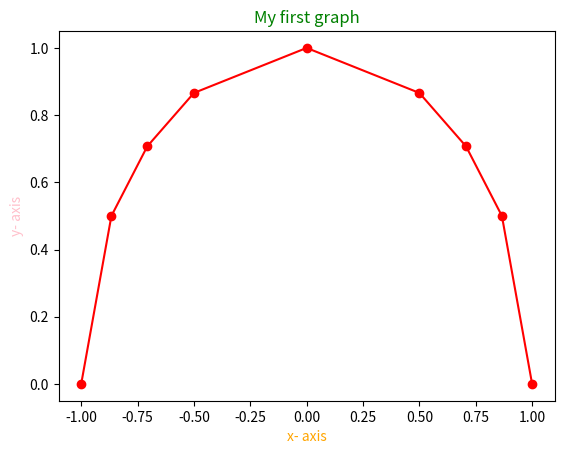

This chart was generated by the following Python code:
import matplotlib.pyplot as plt
import math

x = [1, .866, 1.414/2, 0.5, 0, -0.5, -1.414/2, -.866, -1 ]
y = [0, 0.5, 1.414/2, 0.866, 1, 0.866, 1.414/2, .5, 0]


# for item in range(180):
#     v = math.radians(item)
#     z = math.sqrt(1 - (math.cos(item)**2))
#     x.append(v)
#     y.append(z)


plt.plot(x, y, color = 'red', marker = 'o')
plt.xlabel('x- axis', color = 'orange')
plt.ylabel('y- axis', color = 'pink')
plt.title('My first graph', color = 'green')
plt.show()